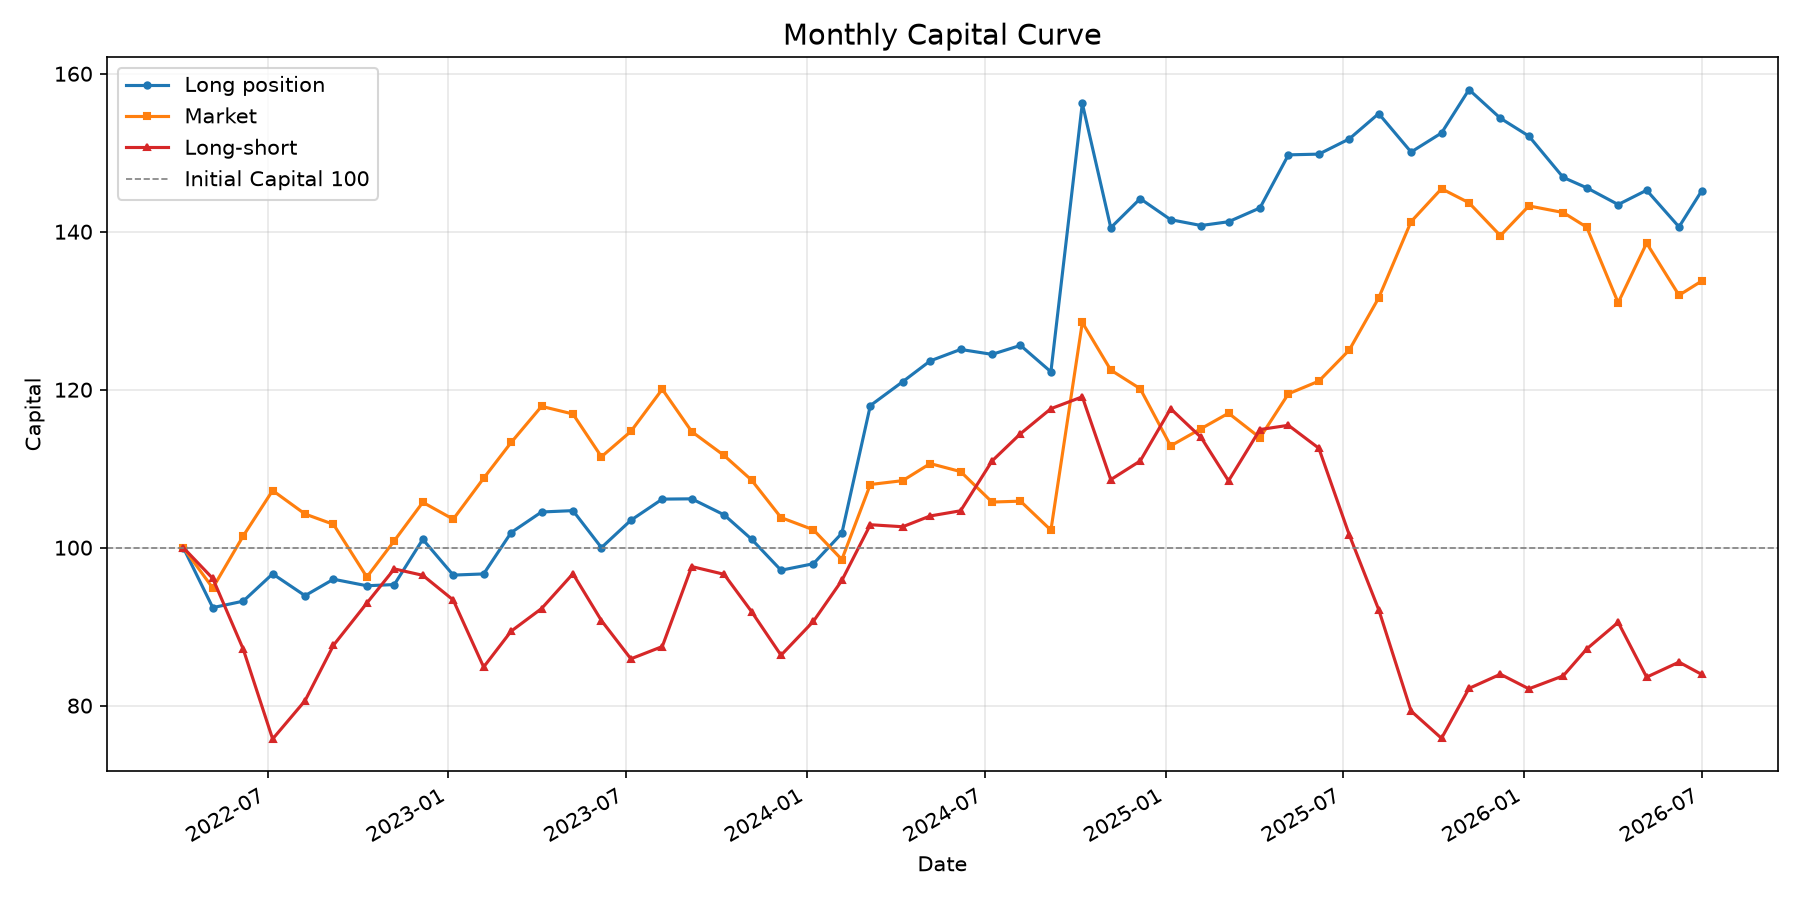

Data behind this chart, as committed beside it:
date, capital_long, capital_bench, capital_ls
2022-04-06, 100.0, 100.0, 100.0
2022-05-06, 92.41, 94.89, 96.1
2022-06-06, 93.22, 101.5, 87.16
2022-07-06, 96.68, 107.2, 75.78
2022-08-08, 93.92, 104.3, 80.62
2022-09-06, 96, 102.9, 87.65
2022-10-10, 95.18, 96.28, 92.98
2022-11-07, 95.33, 100.9, 97.31
2022-12-06, 101.1, 105.7, 96.5
2023-01-06, 96.53, 103.6, 93.37
2023-02-06, 96.67, 108.8, 84.89
2023-03-06, 101.9, 113.3, 89.42
2023-04-06, 104.5, 117.9, 92.29
2023-05-08, 104.7, 116.9, 96.7
2023-06-06, 100, 111.5, 90.77
2023-07-06, 103.5, 114.7, 85.93
2023-08-07, 106.1, 120.1, 87.48
2023-09-06, 106.2, 114.7, 97.61
2023-10-09, 104.2, 111.7, 96.63
2023-11-06, 101.1, 108.6, 91.9
2023-12-06, 97.14, 103.8, 86.38
2024-01-08, 97.97, 102.3, 90.67
2024-02-06, 101.8, 98.5, 95.85
2024-03-06, 118, 108, 102.9
2024-04-08, 121, 108.5, 102.6
2024-05-06, 123.6, 110.6, 104
2024-06-06, 125.1, 109.6, 104.7
2024-07-08, 124.5, 105.8, 111
2024-08-06, 125.6, 105.9, 114.4
2024-09-06, 122.3, 102.2, 117.6
2024-10-08, 156.3, 128.5, 119.1
2024-11-06, 140.5, 122.5, 108.6
2024-12-06, 144.2, 120.1, 111
2025-01-06, 141.5, 112.9, 117.6
2025-02-06, 140.8, 115.1, 114
2025-03-06, 141.3, 117, 108.5
2025-04-07, 143, 113.9, 115
2025-05-06, 149.7, 119.5, 115.5
2025-06-06, 149.8, 121.1, 112.6
2025-07-07, 151.7, 125, 101.6
2025-08-06, 155, 131.6, 92.16
2025-09-08, 150.1, 141.3, 79.31
2025-10-09, 152.5, 145.4, 75.87
2025-11-06, 158, 143.7, 82.18
2025-12-08, 154.4, 139.5, 83.97
2026-01-06, 152.1, 143.3, 82.13
2026-02-10, 146.9, 142.4, 83.77
2026-03-06, 145.6, 140.6, 87.18
2026-04-07, 143.4, 131, 90.54
2026-05-06, 145.3, 138.6, 83.61
2026-06-08, 140.6, 132, 85.51
2026-07-01, 145.2, 133.7, 83.96
